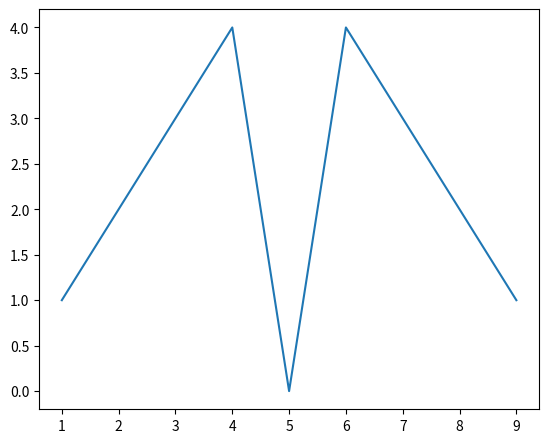
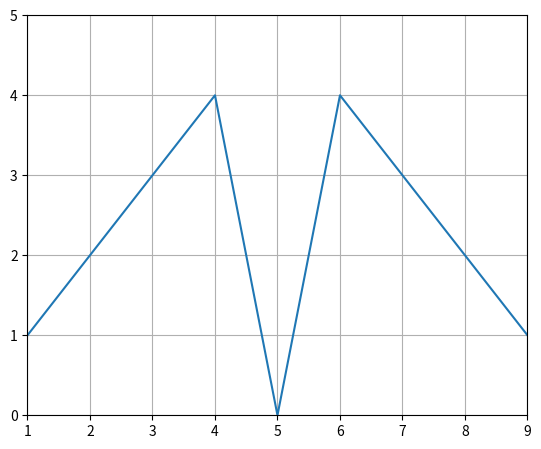
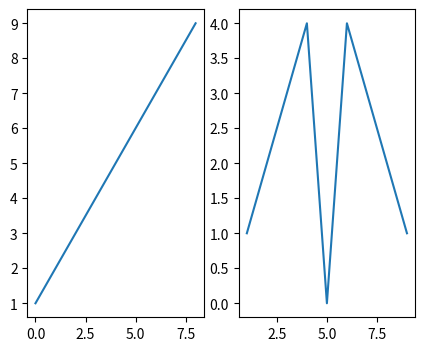

Reproduce these figures in Python, in order.
import numpy as np
from numpy.random import randn
import pandas as pd
from pandas import Series, DataFrame

import matplotlib.pyplot as plt
from matplotlib import rcParams

# sets params for plots
rcParams['figure.figsize'] = 5, 4

""""

Defining axes, ticks and grids

"""
x = range(1, 10)
y = [1, 2, 3, 4, 0, 4, 3, 2, 1]
fig = plt.figure()
ax = fig.add_axes([0.1, 0.1, 1, 1])

ax.plot(x, y)

fig = plt.figure()
ax = fig.add_axes([0.1, 0.1, 1, 1])

# set limits
ax.set_xlim([1, 9])
ax.set_ylim([0, 5])

ax.set_xticks([0, 1, 2, 4, 5, 6, 8, 9, 10])
ax.set_yticks([0, 1, 2, 3, 4, 5])

# add a gird
fig = plt.figure()
ax = fig.add_axes([0.1, 0.1, 1, 1])

ax.set_xlim([1, 9])
ax.set_ylim([0, 5])
ax.grid()
ax.plot(x, y)



#generate multiple plots in one figure with subplots
fig = plt.figure()
fig, (ax1, ax2) = plt.subplots(1, 2)

ax1.plot(x)
ax2.plot(x, y)


plt.show()
